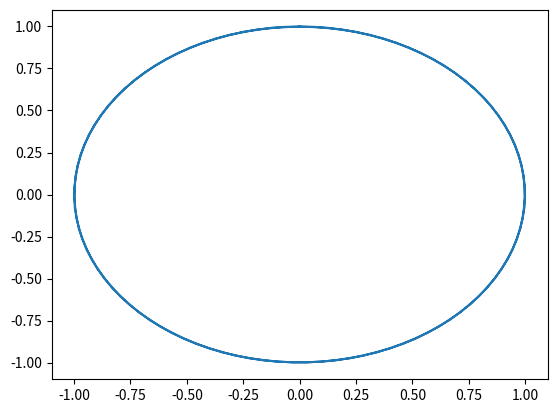

Reproduce this figure in Python.
#!/usr/bin/env python3
# -*- coding: utf-8 -*-
"""
Created on Fri Dec 27 17:36:36 2019

@author: gabrielpacmil
"""

#exemplo de como fazer um script básico para plot

#Import the NumPy and matplotlib modules (lines 1-2 below).

import numpy as np
import matplotlib.pyplot as plt

#Create the (x, y) data arrays (lines 3-4 below).

x = np.linspace(0, 4.*np.pi, 100)
y = np.sin(x)
z = np.cos(x)

#Have plot draw straight lines between the (x, y) data points (line 5 below).

plt.plot(y, z)
                                         
#Display the plot in a figure window using the show function (line 6 below).

plt.show()